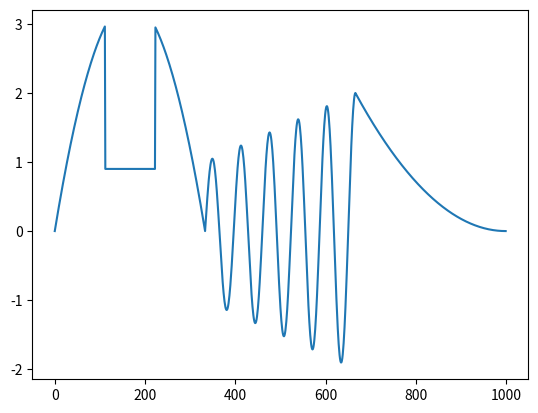
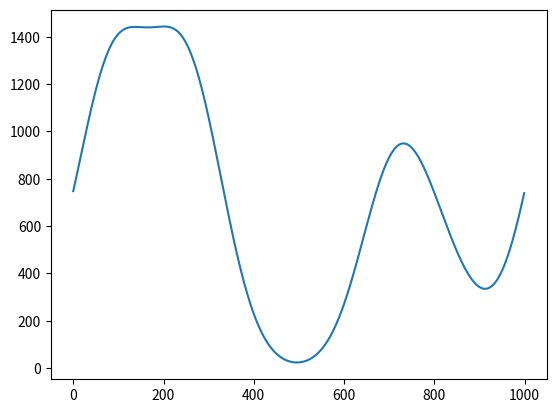
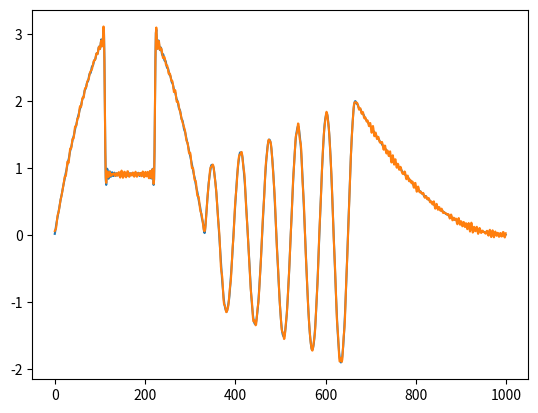

Write the Python code that produced these figures, in order.
import numpy as np
from numpy.fft import fft,ifft
import matplotlib.pyplot as plt

def kernel(N):
    s = 100
    gaussian = lambda x, s: np.exp(-s*x**2.)
    K = gaussian(np.linspace(-1./2,1./2,N),s)
    K = N*np.fft.ifftshift(K)/np.sum(K)
    return K

def convolution(K,f):
    return ifft(fft(K)*fft(f))

def deconvolution(K,g,a):
    ftK = fft(K)
    ind = [i for i,v in enumerate(ftK) if abs(v) > a]
    L = np.zeros(len(ftK))
    L[ind] = 1./ftK[ind]
    L = ifft(L)
    return convolution(L,g)

def signal(N):
    x = np.linspace(0,1,N)
    b0 = 0
    b1 = int(np.ceil(N/9.))
    b2 = int(np.ceil(N*2/9.))
    b3 = int(np.ceil(N*3/9.))
    b4 = int(np.ceil(N*2/3.))
    b5 = N

    f = np.zeros(N)
    f[b0:b1] = x[b0:b1]*(1./3-x[b0:b1])*40
    f[b1:b2] = 0.3
    f[b2:b3] = x[b2:b3]*(1./3-x[b2:b3])*40
    f[b3:b4] = np.sin(3*10.5*np.pi*(x[b3:b4]-1./3))*x[b3:b4]
    f[b4:b5] = 6*(1-x[b4:b5])**2

    return f*3
    

if __name__=="__main__":
    N = 1000
    f = signal(N)
    K = kernel(N)
    delta = 1e-12

    g = convolution(K,f)
    gn = g+np.random.randn(len(g))*delta
    fs = deconvolution(K,g,1e-11)
    fsn = deconvolution(K,gn,1e-11)

    myf = open("signal.txt", "w")
    myf.write(' '.join([str(x) for x in f]))
    myf.close()
    
    plt.plot(f)
    plt.show()
        
    plt.plot(g)
    plt.show()

    plt.plot(fs)
    plt.plot(fsn)    
    plt.show()
